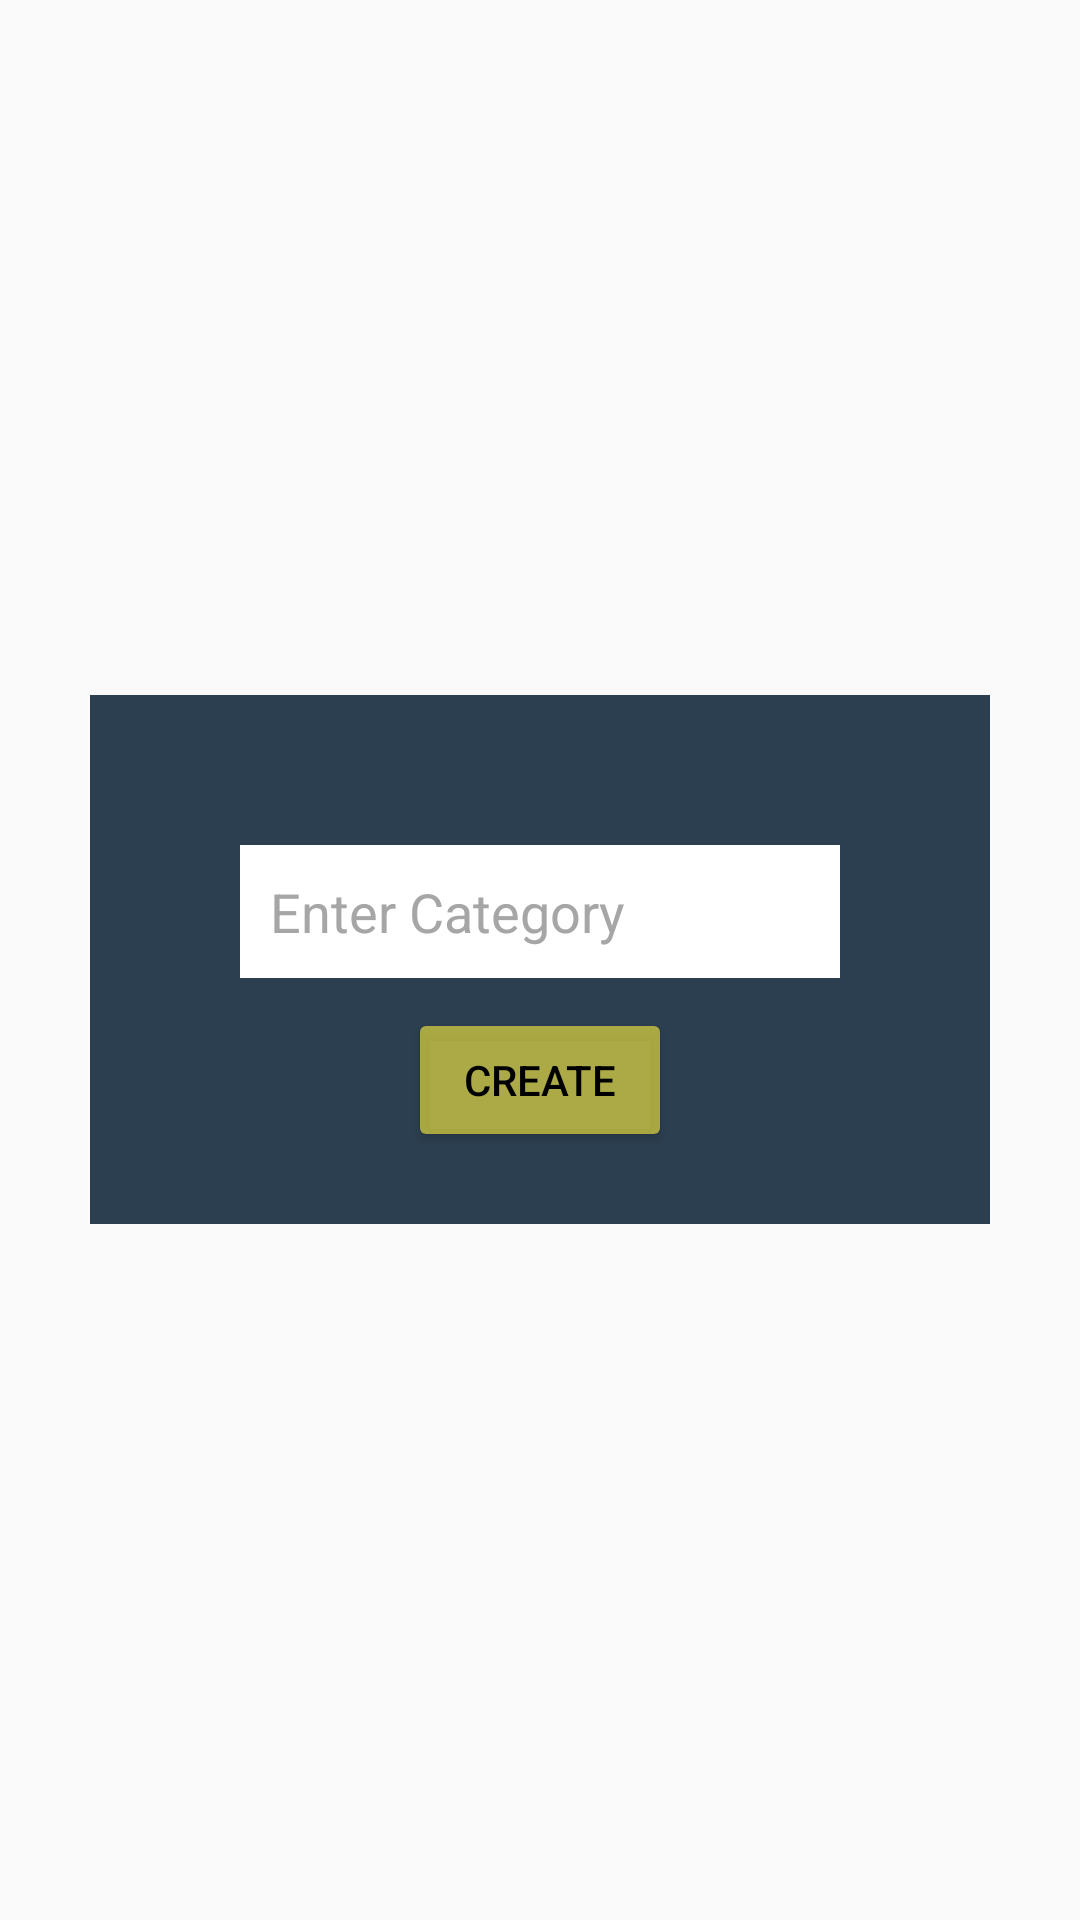

This screen was rendered from an Android layout file. Write that file and the resources it references.
<!-- AndroidManifest.xml: application theme AppTheme -->
<!-- res/layout/add_category_dialog.xml -->
<?xml version="1.0" encoding="utf-8"?>
<RelativeLayout xmlns:android="http://schemas.android.com/apk/res/android"
    android:orientation="vertical" android:layout_width="match_parent"
    android:layout_height="match_parent">



    <LinearLayout
        android:layout_width="match_parent"
        android:layout_centerInParent="true"
        android:orientation="vertical"
        android:layout_margin="30dp"
        android:background="#2c3f50"
        android:layout_height="wrap_content">


        <EditText
            android:id="@+id/category_name_dialog"
            android:layout_width="match_parent"
            android:layout_height="match_parent"
            android:hint="@string/enter_category"
            android:padding="10dp"
            android:background="#ffffff"
            android:textColor="#000000"
            android:layout_marginLeft="50dp"
            android:layout_marginTop="50dp"
            android:layout_marginRight="50dp"/>

        <android.support.v7.widget.AppCompatButton
            android:id="@+id/creaate"
            android:layout_width="wrap_content"
            android:layout_height="wrap_content"
            android:layout_below="@+id/label2"
            android:layout_centerHorizontal="true"
            android:layout_marginBottom="24dp"
            android:layout_marginLeft="@dimen/left_right"
            android:layout_marginRight="@dimen/left_right"
            android:layout_marginTop="10dp"
            android:padding="12dp"
            android:text="@string/create"
            android:textColor="@android:color/black"
            android:layout_gravity="center_horizontal" />

    </LinearLayout>

</RelativeLayout>
<!-- resources referenced by this layout -->
<resources>
  <dimen name="left_right">30dp</dimen>
  <string name="create">Create</string>
  <string name="enter_category">Enter Category</string>
  <style name="AppTheme" parent="Theme.AppCompat.Light.DarkActionBar">
          
          <item name="colorPrimary">@color/colorPrimary</item>
          <item name="colorPrimaryDark">@color/colorPrimaryDark</item>
          <item name="colorAccent">@color/colorAccent</item>
          <item name="windowNoTitle">true</item>
          <item name="colorControlNormal">@color/orange</item>
          <item name="colorControlActivated">@color/orange_activated</item>
          <item name="colorControlHighlight">@color/orange</item>
          <item name="android:textColorHint">@color/iron</item>
  
          <item name="colorButtonNormal">@color/orange</item>
          <item name="android:colorButtonNormal">@color/orange_activated</item>
  
  
      </style>
  <color name="colorPrimary">#9E9E9E</color>
  <color name="colorPrimaryDark">#616161</color>
  <color name="colorAccent">#fff240</color>
  <color name="orange">#fff240</color>
  <color name="orange_activated">#99fff240</color>
  <color name="iron">#a6a6a6</color>
</resources>
